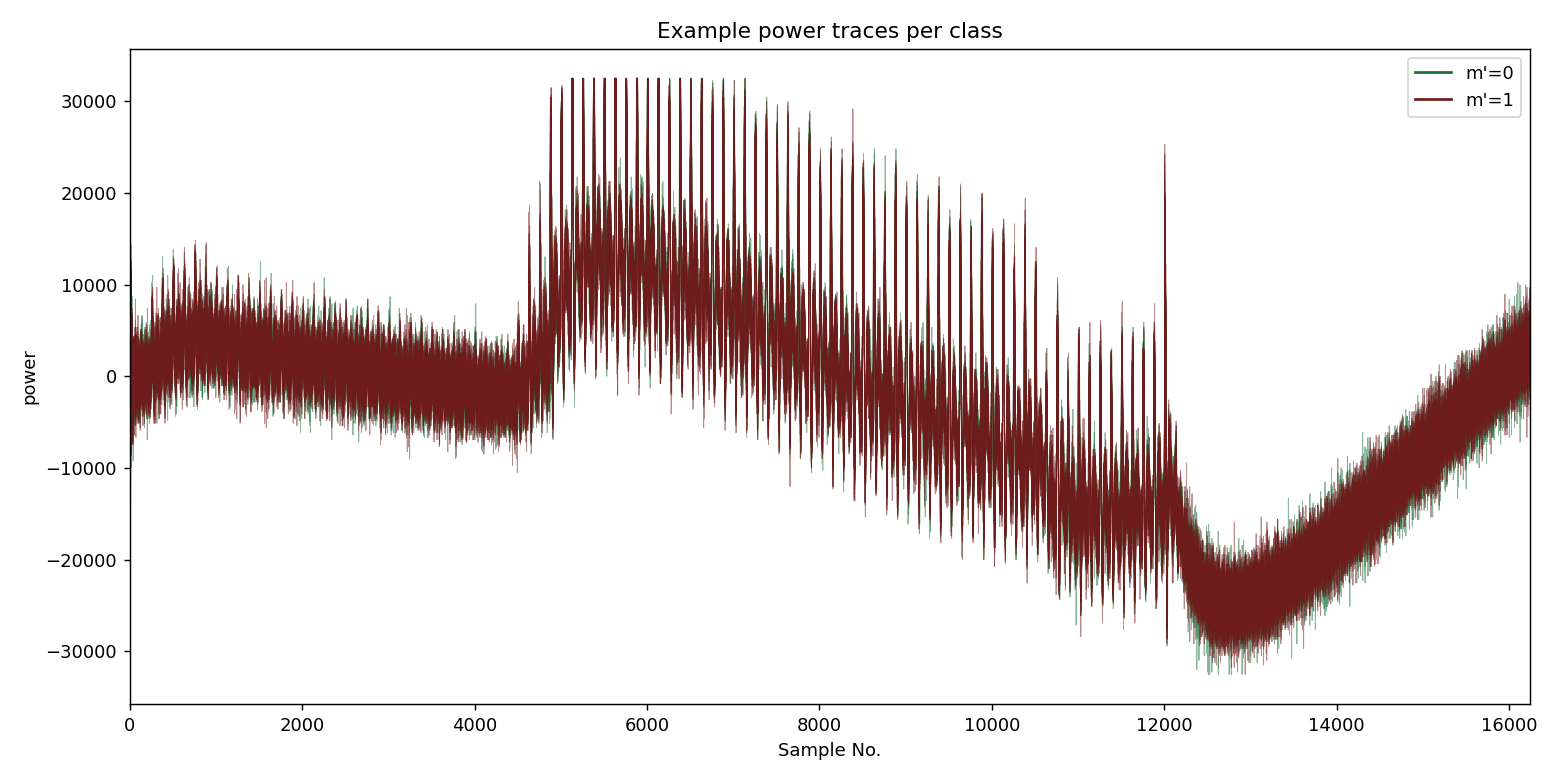

Values plotted in this chart, from the file beside it:
sample, m0_ex0, m0_ex1, m0_ex2, m0_ex3, m0_ex4, m0_ex5, m0_ex6, m0_ex7, m1_ex0, m1_ex1, m1_ex2, m1_ex3, m1_ex4, m1_ex5, m1_ex6, m1_ex7
0, 768, -1280, -1280, 2304, -2048, -512, 3328, 1792, 2048, -1536, -768, 1792, 2048, 3840, 0, 2048
1, 1024, 4608, -768, 1280, 2560, -512, -1280, -3072, 512, 1280, 1536, 1280, -512, -512, 1792, -256
2, 1024, 1024, 3328, 1536, 1280, 3072, 4096, 7424, 2816, 1536, 4096, 2304, 3584, 1792, -256, 3328
3, 1280, 2560, 1024, 6912, 2560, 768, 6656, -256, 2816, 512, 6144, 5120, 768, 8448, 4608, 3840
4, 12288, 15104, 13312, 9984, 9472, 12288, 6144, 11520, 13568, 8704, 8192, 9984, 15104, 4608, 11776, 11264
5, -3840, -12800, -8192, -17920, 2048, -4608, -17152, 0, -9984, 3840, -17920, -13312, -10496, -16384, -10496, -5888
6, -13056, -6144, -9984, 768, -14336, -14848, 512, -17152, -11008, -17664, 768, -4096, -9984, -512, -7168, -13056
7, 2816, 3328, 5376, 4864, -768, 8704, 5888, 8192, 6400, 3840, 7168, 5120, 9216, 8448, 2048, 6912
8, 6912, 5376, 4352, 0, 5632, 3840, 768, 3584, 5632, 4608, -256, 4096, 768, -2560, 8192, 4352
9, -4096, -11264, -6656, -10240, -1280, -7424, -14336, -5120, -12288, 0, -10496, -11008, -9728, -11776, -12288, -8192
10, -12032, -9216, -12032, -8704, -14336, -8192, -4864, -11776, -8448, -12800, -9728, -9472, -8192, -3072, -5888, -10496
11, -2560, 0, -2048, 4096, -2304, -3584, 4352, -4352, -768, -4608, 6912, 1792, -2304, 2560, -1792, -1536
12, 7168, 7936, 7168, 8704, 3072, 8704, 8704, 7936, 8192, 5888, 6144, 6912, 9984, 9984, 8704, 8448
13, 5888, 1536, 3328, -4864, 7936, 3840, -7168, 3584, 3072, 6656, -5888, -512, -256, -6400, 3840, 4096
14, -7680, -6400, -8704, -1792, -6656, -8192, 2304, -6400, -8448, -6912, -768, -5376, -7680, 512, -8704, -7680
15, 5888, 11008, 6656, 14336, 1792, 7168, 10496, 2304, 9984, 512, 11008, 9728, 11520, 10752, 11776, 6912
16, 9728, 4864, 11520, 0, 12800, 7424, 1024, 12544, 6144, 12032, 1024, 5376, 6912, 512, 5376, 11520
17, -3584, -2304, -7936, -2048, -3072, -3584, -2560, -2816, -4096, -2560, -1536, -2816, -6144, -4352, -5376, -6912
18, -2816, -3840, -512, -5120, 256, -5120, -5376, -2304, -3584, -2560, -6912, -4096, -768, -5376, -2816, -1536
19, -6400, -6144, -6400, -2304, -9984, -4096, -2560, -6656, -5888, -6912, 1024, -5888, -5120, -768, -7936, -5632
20, 3328, 7936, 1792, 7936, 4608, 1024, 6400, 3840, 5376, -768, 6400, 9984, 3328, 6400, 9216, 3584
21, 3328, 1536, 6144, -2560, 4608, 6144, -1280, 4352, -256, 8192, -2816, -1024, 6656, -2048, -256, 2816
22, -3584, -7168, -6144, -5376, -5120, -5888, -5376, -2560, -2048, -4864, -1792, -3840, -6656, -5120, -3840, -4096
23, -3840, 0, -3072, -1792, -3072, -2304, -1536, -5376, -5120, -2560, -4864, -1536, -3072, -1280, -3072, -3328
24, -1536, -2816, 256, -2816, -2560, -1024, -2560, 768, -1536, -3072, 1280, -3328, -2816, -1536, -512, -1536
25, -768, -5120, -3328, -3328, -2048, -2048, -2048, -3584, -2304, -512, -7424, -3072, -1024, -3072, -2560, -2304
26, -4096, 1024, -5888, 512, -3840, -3584, -256, -5376, -3840, -4864, 3328, -1024, -4864, 512, -3072, -4352
27, 4352, 2816, 6656, 4096, 1024, 4352, 6912, 6912, 7424, 3584, 4864, 4096, 5888, 6656, 5888, 6656
28, 4352, 2816, 768, -256, 5632, 3840, -2304, 1024, 1024, 3584, -1536, 2304, 512, -2048, 2048, 2816
29, -2560, -512, -4096, -1024, -1280, -3072, -1536, -1024, -2048, -1536, -1536, -5120, -3328, -1280, -3072, -4096
30, -768, -256, 768, 256, -1280, 1536, 2048, -2048, 1536, -3328, -256, 1536, 2304, 1792, 2048, 3072
31, 3328, 4864, 2560, 5120, 3328, -768, 4352, 2304, 3584, 2816, 6400, 4096, 1024, 2304, 3328, 1536
32, 1024, 3072, 2816, 4096, 2304, 8704, 4096, 6656, 2560, 4352, 2560, 5120, 6656, 4864, 256, 5632
33, 3584, -256, 2560, -3328, 3840, -3072, -1536, -512, 3072, -768, -2048, -2048, -1536, -3584, 3584, 512
34, -3072, -2560, -3584, 256, -2816, -3072, -6912, -1024, -5120, 1280, -1024, -2304, -2304, -4096, -7424, -2816
35, -5120, -3840, -4608, -5888, -2816, -1280, 256, -4352, -4096, -7168, -5120, -2560, -2816, -768, -256, -6400
36, -256, -1024, 0, 256, -2304, -5376, -3072, -256, -1536, -1280, 2304, -256, -1536, -2816, -2560, 0
37, -3072, -3072, -3840, -2816, -3584, 1280, -512, -2816, -2048, 512, -2560, -1280, 0, -512, -3072, -3840
38, 1024, 2560, 2816, 1792, 768, 768, 0, 512, 256, -2816, 2304, 1024, -1536, 2560, 3328, 1280
39, 2304, -1536, -512, -2816, 1280, 1024, 256, 3072, 256, 3072, -2304, 1280, 1024, -1024, 512, 1792
40, -3328, -2816, -4864, -2816, -2560, -3328, -4608, -9216, -4096, -2304, -5120, -7168, -3328, -5120, -3072, -7424
41, -2560, -1280, 1024, 768, -2816, -256, 3584, 3584, -512, -2304, 3072, 2816, -768, 4096, -768, 4096
42, 3072, 0, -3072, -1792, 768, 768, -1536, -2304, 512, 1536, -3072, -1280, -1280, -1280, 1536, -1536
43, -1792, -512, 512, 1280, -768, -2816, 512, 0, -1024, -1536, -256, -1792, 512, -1024, -2304, -512
44, 768, 0, -768, 1024, -1792, 3328, 256, 768, 1024, 768, 1024, 256, 0, 2048, 512, 1792
45, 1280, 2304, -1024, 768, 4352, -3584, -256, -1536, -768, -3328, -1280, 1280, -512, -1024, 2816, 256
46, -1280, 0, 768, -1024, -3328, 2048, 512, 2560, 512, 4096, 1024, -256, 2560, 0, -3072, 256
47, -768, 0, -1280, 2304, 2304, 256, 1024, -256, 768, -4352, 2304, 2304, -1024, 768, 1024, 512
48, 3840, 4352, 4352, 2048, 2048, 768, 2816, 2048, 3072, 2304, 1280, 2560, 3840, 3328, 2304, 2816
49, 256, 2304, 2304, 1792, 2560, 3840, -1024, 4096, 2304, 3840, 4096, 1280, 1536, 0, 2816, 3072
50, 2048, -1536, 1280, 256, 2560, 512, 3584, 512, 256, -256, -1792, 1792, 2560, 512, 0, -768
51, -512, 768, -2048, -1792, -1536, -2560, -6400, -256, -2048, -512, -1024, -2048, -2304, -3840, -1024, 512
52, -3072, -5120, -1536, -3840, -3072, -768, -768, -1536, -1792, -1280, -1536, -2816, -768, -1792, -3840, -3840
53, 256, -256, -1024, -768, -1792, -1280, -2304, -512, -2816, -2304, -1536, -1024, -4096, -1024, -256, -768
54, -2304, -1024, -4608, -2048, -2560, -2304, -2048, -2304, -1536, -256, -2048, -2560, -256, -1024, -2304, -2816
55, -256, 0, 2816, -1280, -1280, 3072, 1024, -2048, 0, -3840, -512, -768, 512, -256, 768, 768
56, 512, -256, -3072, -256, 768, -2304, -1024, 1280, -1024, 5120, 512, 1280, -4352, -1280, 0, -512
57, -2560, -2816, -2048, -1536, -2304, 2048, -1536, -2816, -2304, -3840, -3072, -3072, 2304, 2048, -3328, -512
58, 1536, 1536, 1280, -256, -1280, -2304, 1792, 256, 4608, -512, 1792, -256, -3584, -1536, 3072, 0
59, 512, 256, -1280, 4096, 2816, 1024, -256, 256, -2048, 3584, 1280, 1792, 768, 2048, -1792, 1024
... 16,190 more rows
